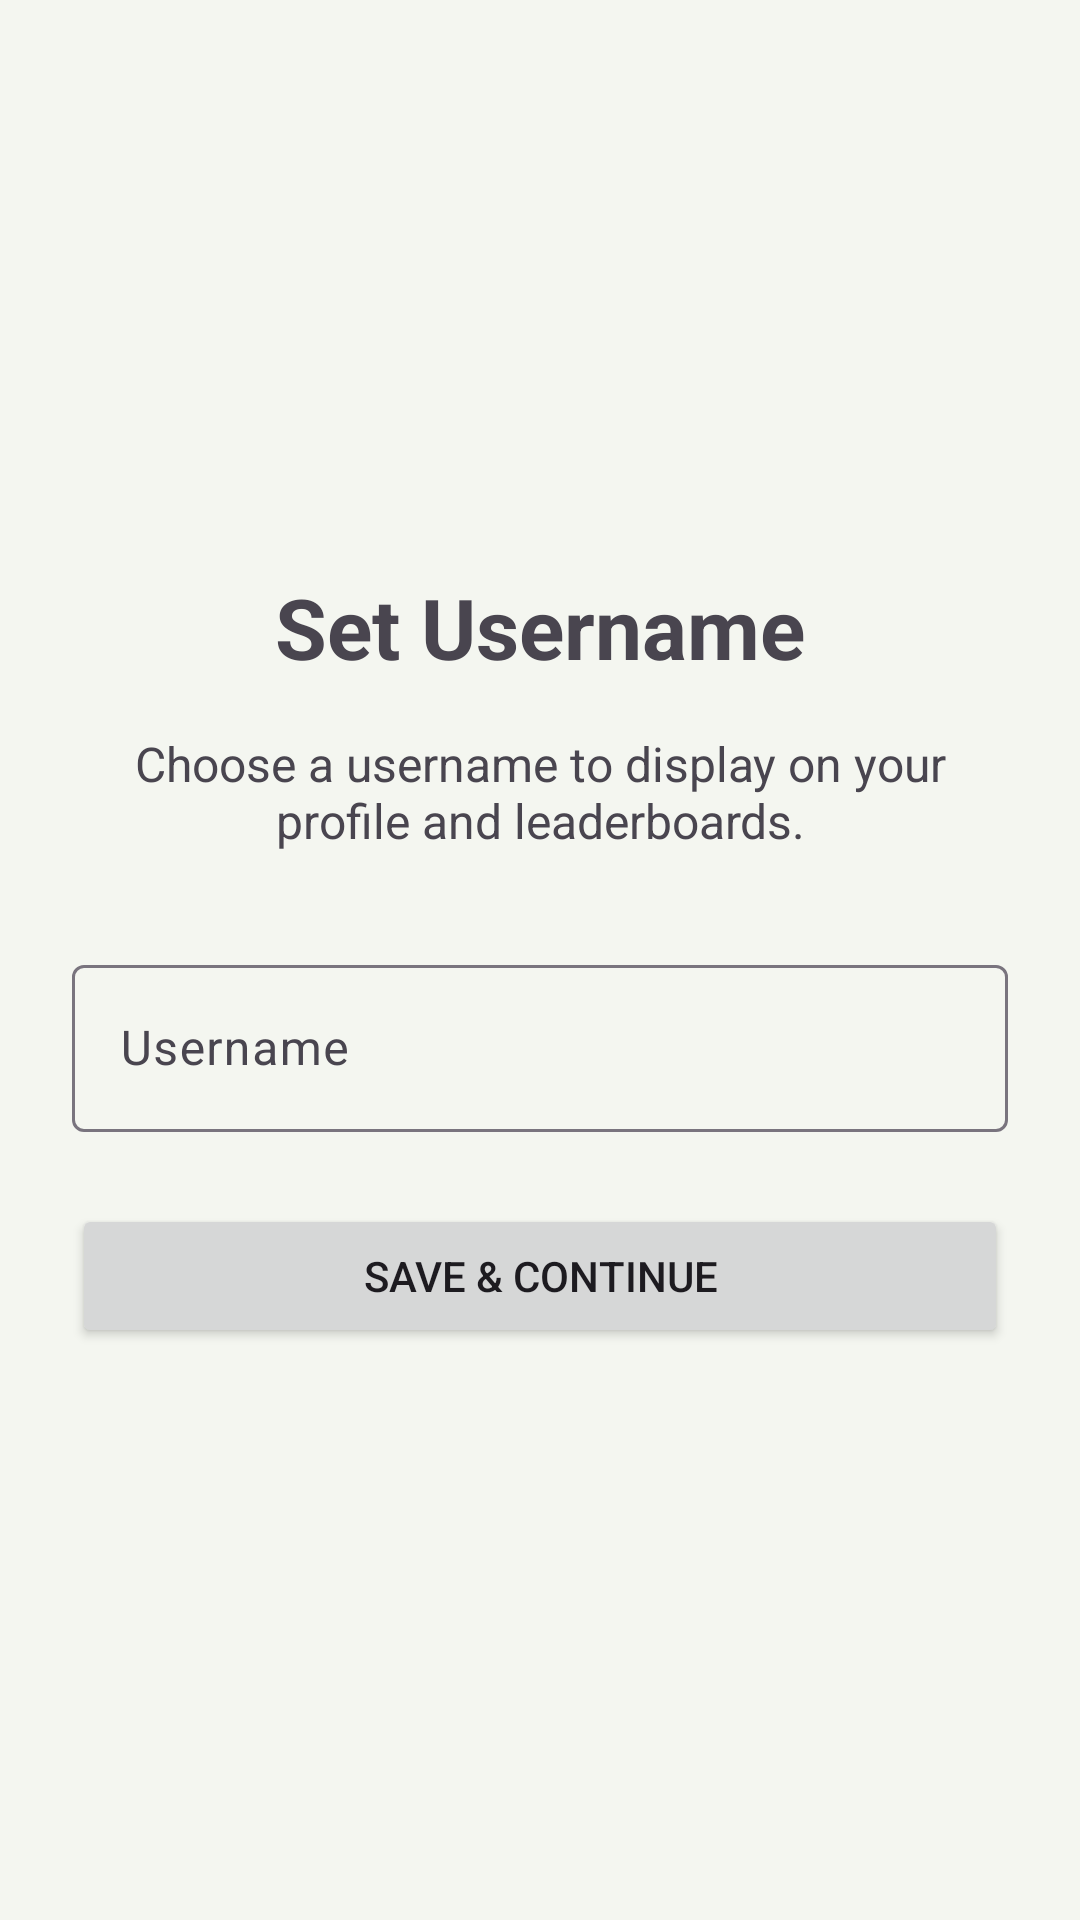

This screen was rendered from an Android layout file. Write that file and the resources it references.
<!-- AndroidManifest.xml: application theme Theme.EcoTracker -->
<!-- res/layout/fragment_username.xml -->
<?xml version="1.0" encoding="utf-8"?>
<LinearLayout xmlns:android="http://schemas.android.com/apk/res/android"
    android:layout_width="match_parent"
    android:layout_height="match_parent"
    android:orientation="vertical"
    android:gravity="center"
    android:padding="24dp">

    <TextView
        android:layout_width="wrap_content"
        android:layout_height="wrap_content"
        android:text="Set Username"
        android:textSize="28sp"
        android:textStyle="bold"
        android:layout_marginBottom="16dp" />

    <TextView
        android:layout_width="wrap_content"
        android:layout_height="wrap_content"
        android:text="Choose a username to display on your profile and leaderboards."
        android:textSize="16sp"
        android:gravity="center"
        android:layout_marginBottom="32dp" />

    <com.google.android.material.textfield.TextInputLayout
        android:layout_width="match_parent"
        android:layout_height="wrap_content"
        android:layout_marginBottom="24dp">

        <com.google.android.material.textfield.TextInputEditText
            android:id="@+id/etUsername"
            android:layout_width="match_parent"
            android:layout_height="wrap_content"
            android:hint="Username"
            android:inputType="text" />
    </com.google.android.material.textfield.TextInputLayout>

    <Button
        android:id="@+id/btnSave"
        android:layout_width="match_parent"
        android:layout_height="wrap_content"
        android:text="Save &amp; Continue" />

    <ProgressBar
        android:id="@+id/progressBar"
        android:layout_width="wrap_content"
        android:layout_height="wrap_content"
        android:visibility="gone"
        android:layout_marginTop="16dp" />

</LinearLayout>
<!-- resources referenced by this layout -->
<resources>
  <style name="Theme.EcoTracker" parent="Theme.Material3.DayNight.NoActionBar">
          
          <item name="colorPrimary">@color/md_theme_primary</item>
          <item name="colorOnPrimary">@color/md_theme_on_primary</item>
          <item name="colorPrimaryContainer">@color/md_theme_primary_container</item>
          <item name="colorOnPrimaryContainer">@color/md_theme_on_primary_container</item>
  
          
          <item name="colorSecondary">@color/md_theme_secondary</item>
          <item name="colorOnSecondary">@color/md_theme_on_secondary</item>
  
          
          <item name="colorSurface">@color/md_theme_surface</item>
          <item name="colorOnSurface">@color/on_surface</item>
          <item name="colorSurfaceVariant">@color/md_theme_surface_variant</item>
  
          
          <item name="android:colorBackground">@color/background</item>
  
          
          <item name="windowActionBar">false</item>
          <item name="windowNoTitle">true</item>
  
          
          <item name="android:statusBarColor">@color/md_theme_primary</item>
      </style>
  <color name="md_theme_primary">#2E7D32</color>
  <color name="md_theme_on_primary">#FFFFFF</color>
  <color name="md_theme_primary_container">#B8F0B9</color>
  <color name="md_theme_on_primary_container">#002107</color>
  <color name="md_theme_secondary">#52634F</color>
  <color name="md_theme_on_secondary">#FFFFFF</color>
  <color name="md_theme_surface">#FCFDF6</color>
  <color name="on_surface">#1A1C19</color>
  <color name="md_theme_surface_variant">#DEE5D9</color>
  <color name="background">#F4F6F0</color>
</resources>
